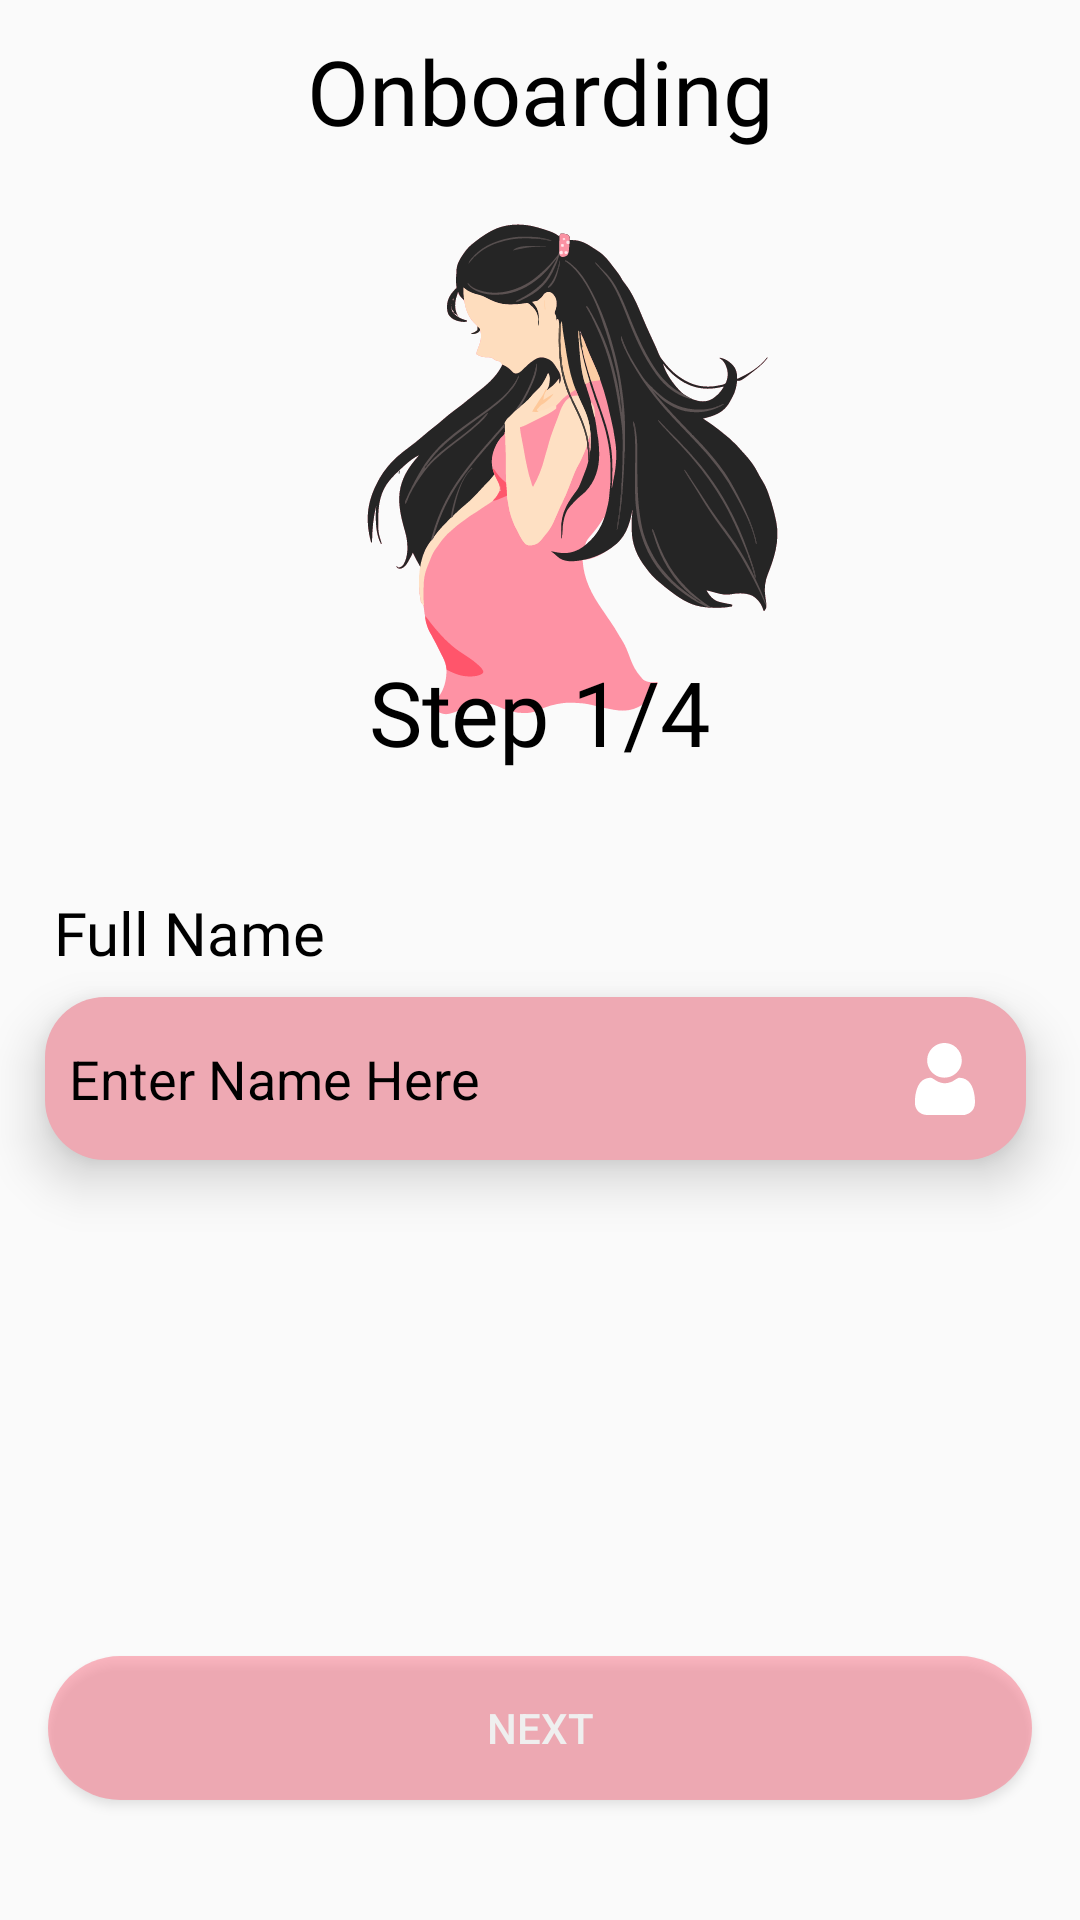

Android layout source for this screen:
<!-- AndroidManifest.xml: application theme Theme.CradleCare -->
<!-- res/layout/fragment_full_name.xml -->
<?xml version="1.0" encoding="utf-8"?>
<androidx.constraintlayout.widget.ConstraintLayout xmlns:android="http://schemas.android.com/apk/res/android"
    xmlns:app="http://schemas.android.com/apk/res-auto"
    xmlns:tools="http://schemas.android.com/tools"
    android:layout_width="match_parent"
    android:layout_height="match_parent"
    tools:context=".onboarding_module.presentation.fragments.FullNameFragment">
    <androidx.appcompat.widget.AppCompatTextView
        android:id="@+id/tvOnboardingTitle"
        android:layout_width="match_parent"
        android:layout_height="wrap_content"
        android:layout_marginTop="10dp"
        android:fontFamily="@font/aref_ruqaa"
        android:text="Onboarding"
        android:textAlignment="center"
        android:textColor="@color/black"
        android:textSize="30dp"
        app:layout_constraintEnd_toEndOf="parent"
        app:layout_constraintStart_toStartOf="parent"
        app:layout_constraintTop_toTopOf="parent" />

    <androidx.appcompat.widget.AppCompatImageView
        android:id="@+id/ivLogo"
        android:layout_width="match_parent"
        android:layout_height="200dp"
        app:layout_constraintEnd_toEndOf="parent"
        app:layout_constraintStart_toStartOf="parent"
        app:layout_constraintTop_toBottomOf="@id/tvOnboardingTitle"
        app:srcCompat="@drawable/iv_cradle_care_logo" />

    <androidx.appcompat.widget.AppCompatTextView
        android:id="@+id/tvLoginTitle"
        android:layout_width="match_parent"
        android:layout_height="wrap_content"
        android:layout_marginTop="100dp"
        android:fontFamily="@font/aref_ruqaa"
        android:text="Step 1/4"
        android:textAlignment="center"
        android:textColor="@color/black"
        android:textSize="30dp"
        app:layout_constraintBottom_toTopOf="@id/userFullName"
        app:layout_constraintEnd_toEndOf="parent"
        app:layout_constraintStart_toStartOf="parent"
        app:layout_constraintTop_toBottomOf="@id/ivLogo" />

    <androidx.appcompat.widget.AppCompatTextView
        android:id="@+id/userFullName"
        android:layout_width="match_parent"
        android:layout_height="wrap_content"
        android:layout_marginHorizontal="18dp"
        android:layout_marginTop="40dp"
        android:fontFamily="@font/aref_ruqaa"
        android:text="Full Name"
        android:textColor="@color/black"
        android:textSize="20dp"
        app:layout_constraintBottom_toTopOf="@id/userFullNameValue"
        app:layout_constraintEnd_toEndOf="parent"
        app:layout_constraintStart_toStartOf="parent"
        app:layout_constraintTop_toBottomOf="@id/tvLoginTitle"
        app:layout_constraintVertical_chainStyle="packed" />

    <com.google.android.material.textfield.TextInputEditText
        android:id="@+id/userFullNameValue"
        android:layout_width="0dp"
        android:layout_height="wrap_content"
        android:layout_marginStart="15dp"
        android:layout_marginTop="8dp"
        android:layout_marginBottom="299dp"
        android:background="@drawable/shape_white_corner_5dp"
        android:elevation="10dp"
        android:hint="Enter Name Here"
        android:inputType="textPersonName"
        android:paddingHorizontal="8dp"
        android:paddingVertical="15dp"
        android:stateListAnimator="@null"
        android:textColor="@color/black"
        android:textColorHint="@color/black"
        app:layout_constraintBottom_toTopOf="@+id/btnNext"
        app:layout_constraintEnd_toEndOf="@+id/userFullName"
        app:layout_constraintStart_toStartOf="parent"
        app:layout_constraintTop_toBottomOf="@+id/userFullName" />

    <androidx.appcompat.widget.AppCompatImageView
        android:layout_width="24dp"
        android:layout_height="0dp"
        android:elevation="15dp"
        android:src="@drawable/iv_user"
        app:layout_constraintBottom_toBottomOf="@+id/userFullNameValue"
        app:layout_constraintEnd_toEndOf="@+id/userFullNameValue"
        app:layout_constraintHorizontal_bias="0.95"
        app:layout_constraintStart_toStartOf="@+id/userFullNameValue"
        app:layout_constraintTop_toTopOf="@+id/userFullNameValue" />




    <androidx.appcompat.widget.AppCompatButton
        android:id="@+id/btnNext"
        android:layout_width="match_parent"
        android:layout_height="wrap_content"
        android:layout_marginHorizontal="16dp"
        android:layout_marginBottom="40dp"
        android:alpha="0.5"
        android:background="@drawable/shape_layer_button"
        android:text="Next"
        android:textColor="@color/white"
        app:layout_constraintBottom_toBottomOf="parent"
        app:layout_constraintEnd_toEndOf="parent"
        app:layout_constraintStart_toStartOf="parent"
        app:layout_constraintVertical_bias="0.8" />

</androidx.constraintlayout.widget.ConstraintLayout>
<!-- resources referenced by this layout -->
<resources>
  <color name="black">#FF000000</color>
  <color name="white">#FFFFFFFF</color>
  <!-- drawable iv_cradle_care_logo: vector/xml drawable (drawable, 109331 chars, omitted) -->
  <!-- drawable iv_user (drawable) -->
  <vector xmlns:android="http://schemas.android.com/apk/res/android"
      android:width="512dp"
      android:height="512dp"
      android:viewportWidth="512"
      android:viewportHeight="512">
    <path
        android:pathData="M233.5,1.5c-27.3,4.2 -51.7,17.2 -70.8,37.5 -21,22.3 -31.9,48.1 -33.4,79 -2.1,43.2 19.1,84.5 55.7,108.4 18,11.8 35.3,17.8 56.3,19.5 38.9,3 72.1,-9.2 98.9,-36.5 21.3,-21.6 32.1,-45.2 34.7,-75.3 3.6,-40.2 -11.6,-77.6 -41.9,-103.8 -19.6,-16.8 -37.6,-25.2 -62.5,-28.8 -12,-1.7 -26,-1.8 -37,-0z"
        android:fillColor="#ffffff"
        android:strokeColor="#00000000"/>
    <path
        android:pathData="M142.7,248.1c-45.2,4.8 -76.6,37.2 -91.2,94.4 -9.7,38.1 -12.2,83.9 -6,109 5.1,20.1 21.8,40.5 41.1,50.3 8.7,4.4 21.2,8 31.7,9.2 6.2,0.8 53.4,1 143.7,0.8l134.5,-0.3 8.5,-2.4c31.6,-8.6 53.2,-29.8 61.1,-59.6 4.1,-15.5 3.6,-52.5 -1.2,-81.7 -10.5,-65 -37.1,-104 -79.2,-116.2 -9.6,-2.8 -26.8,-4.9 -31.9,-3.9 -4.9,0.9 -11.7,4.5 -27.1,14.4 -16.4,10.6 -18.7,11.8 -31,16.4 -14.2,5.3 -25.9,7.6 -39.6,7.6 -14,-0 -24.8,-2 -39,-7 -13.4,-4.8 -14,-5.1 -35,-18.4 -11,-7 -19.2,-11.5 -22.4,-12.4 -5.6,-1.4 -5.6,-1.4 -17,-0.2z"
        android:fillColor="#ffffff"
        android:strokeColor="#00000000"/>
  </vector>
  <!-- drawable shape_layer_button (drawable) -->
  <?xml version="1.0" encoding="utf-8"?>
  <shape xmlns:android="http://schemas.android.com/apk/res/android" android:shape="rectangle">
      <solid android:color="@color/rose_fam_400"/>
      <corners android:radius="30dp"/>
  </shape>
  <!-- drawable shape_white_corner_5dp (drawable) -->
  <?xml version="1.0" encoding="utf-8"?>
  <shape android:shape="rectangle" xmlns:android="http://schemas.android.com/apk/res/android">
      <corners android:radius="20dp" />
      <solid android:color="@color/rose_fam_600" />
  </shape>
  <style name="Theme.CradleCare" parent="Base.Theme.CradleCare" />
  <color name="rose_fam_400">#fb7185</color>
  <color name="rose_fam_600">#EEA9B3</color>
  <style name="Base.Theme.CradleCare" parent="Theme.MaterialComponents.Light.NoActionBar.Bridge">
          
           <item name="colorPrimary">@color/rose_fam_300</item>
      </style>
  <color name="rose_fam_300">#fda4af</color>
</resources>
